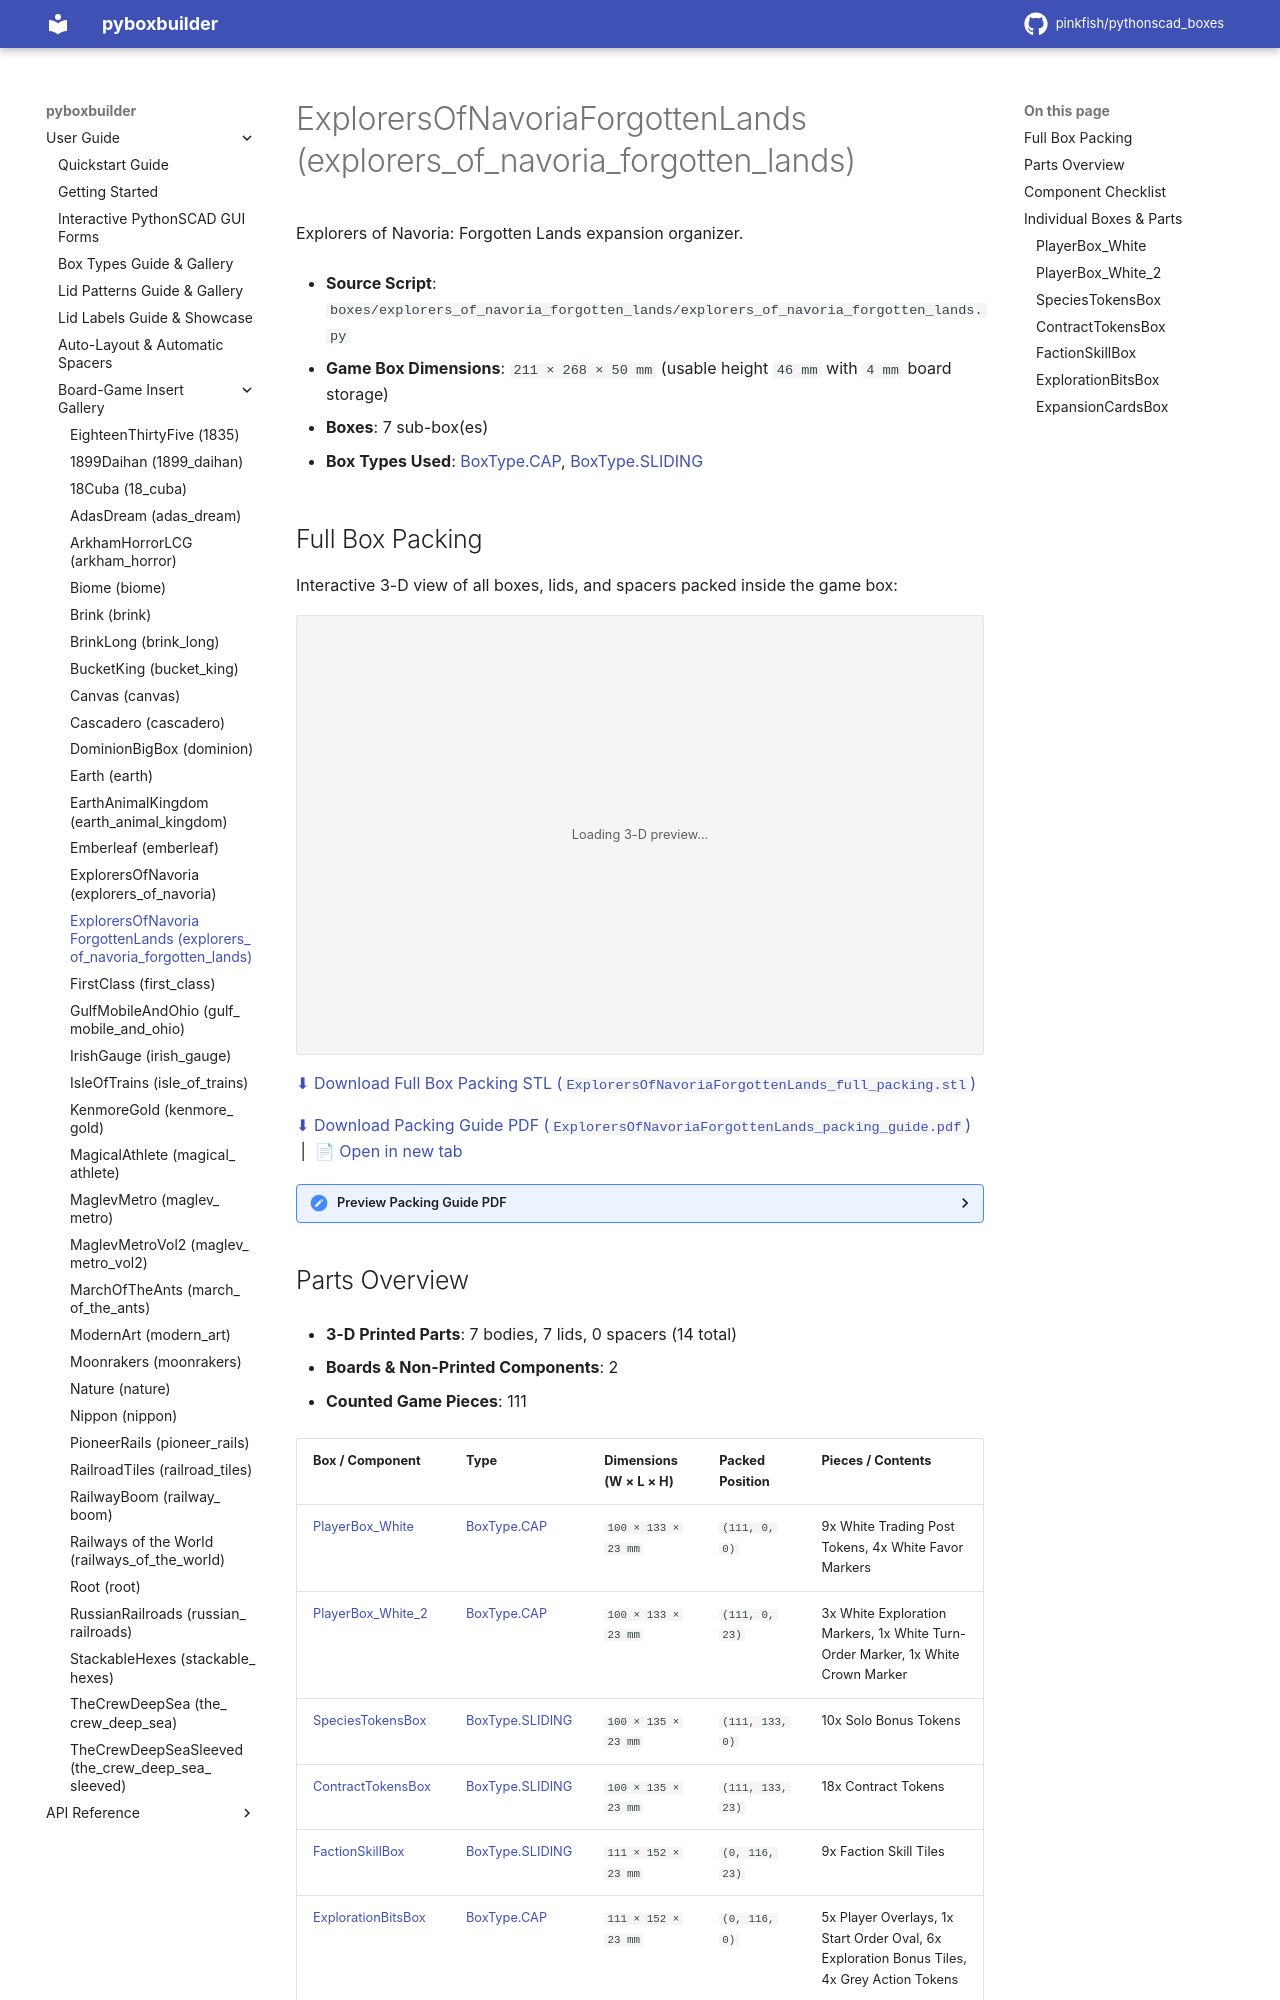

repository: pinkfish/pythonscad_boxes · page: dev/boxes/explorers_of_navoria_forgotten_lands.html · generator: sphinx

.. _box-insert-explorers-of-navoria-forgotten-lands:

ExplorersOfNavoriaForgottenLands (explorers_of_navoria_forgotten_lands)
=======================================================================

Explorers of Navoria: Forgotten Lands expansion organizer.

- **Source Script**: ``boxes/explorers_of_navoria_forgotten_lands/explorers_of_navoria_forgotten_lands.py``
- **Game Box Dimensions**: ``211 × 268 × 50 mm`` (usable height ``46 mm`` with ``4 mm`` board storage)
- **Boxes**: 7 sub-box(es)
- **Box Types Used**: :ref:`BoxType.CAP <box-type-cap>`, :ref:`BoxType.SLIDING <box-type-sliding>`
